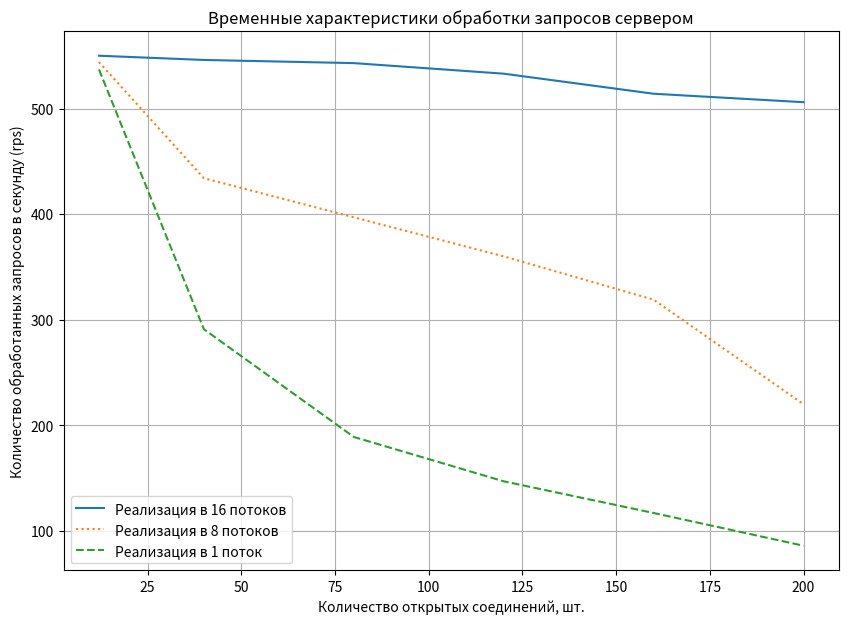

The matplotlib source for this figure:
import matplotlib.pyplot as plt
fig1 = plt.figure(figsize=(10, 7))
plot = fig1.add_subplot()
connections = [12, 40, 80, 120, 160, 200]
threads16 = [550, 546, 543, 533, 514, 506]
threads8 = [544, 434, 397, 360, 319, 220]
threads1 = [537, 291, 189, 147, 117, 86]
plot.plot(connections, threads16, label = "Реализация в 16 потоков")
plot.plot(connections, threads8, ":", label="Реализация в 8 потоков")
plot.plot(connections, threads1, "--", label="Реализация в 1 поток")

plt.legend()
plt.grid()
plt.title("Временные характеристики обработки запросов сервером")
plt.ylabel("Количество обработанных запросов в секунду (rps)")
plt.xlabel("Количество открытых соединений, шт.")

plt.show()